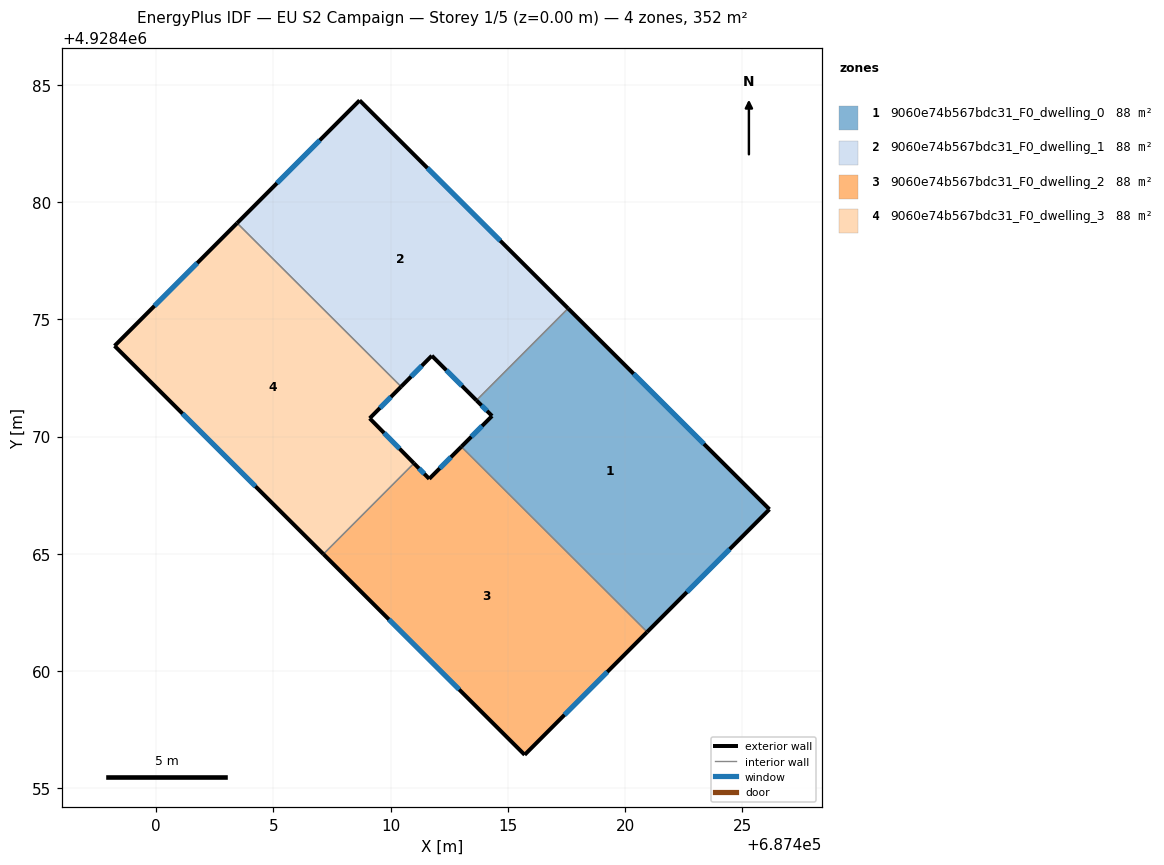
=== STOREY PLAN SPEC (per zone: floor XY polygon, exterior-wall plan segments, windows/doors) ===
zone 1: 9060e74b567bdc31_F0_dwelling_0  (87.9 m²)
  floor: (687420.94, 4928461.67) (687426.16, 4928466.90) (687417.57, 4928475.47) (687413.66, 4928471.55) (687414.33, 4928470.88) (687413.02, 4928469.57)
  exterior wall: (687413.02, 4928469.57) – (687414.33, 4928470.88)  [1.9 m]
    window: (687413.44, 4928470.00) – (687413.90, 4928470.46)  [0.7 m²]
  exterior wall: (687414.33, 4928470.88) – (687413.66, 4928471.55)  [0.9 m]
    window: (687414.11, 4928471.10) – (687413.88, 4928471.33)  [0.3 m²]
  exterior wall: (687417.57, 4928475.47) – (687426.16, 4928466.90)  [12.1 m]
    window: (687420.36, 4928472.69) – (687423.36, 4928469.69)  [4.4 m²]
  exterior wall: (687426.16, 4928466.90) – (687420.94, 4928461.67)  [7.4 m]
    window: (687424.46, 4928465.20) – (687422.64, 4928463.37)  [2.7 m²]
  interior walls: 2
zone 2: 9060e74b567bdc31_F0_dwelling_1  (87.9 m²)
  floor: (687413.66, 4928471.55) (687417.57, 4928475.47) (687408.68, 4928484.34) (687403.45, 4928479.11) (687410.45, 4928472.13) (687411.76, 4928473.45)
  exterior wall: (687411.76, 4928473.45) – (687410.45, 4928472.13)  [1.9 m]
    window: (687411.33, 4928473.03) – (687410.87, 4928472.56)  [0.7 m²]
  exterior wall: (687403.45, 4928479.11) – (687408.68, 4928484.34)  [7.4 m]
    window: (687405.15, 4928480.81) – (687406.98, 4928482.64)  [2.7 m²]
  exterior wall: (687408.68, 4928484.34) – (687417.57, 4928475.47)  [12.6 m]
    window: (687411.57, 4928481.46) – (687414.68, 4928478.36)  [4.6 m²]
  exterior wall: (687413.66, 4928471.55) – (687411.76, 4928473.45)  [2.7 m]
    window: (687413.04, 4928472.17) – (687412.38, 4928472.84)  [1.0 m²]
  interior walls: 2
zone 3: 9060e74b567bdc31_F0_dwelling_2  (87.9 m²)
  floor: (687415.72, 4928456.43) (687420.94, 4928461.67) (687413.02, 4928469.57) (687411.65, 4928468.20) (687410.99, 4928468.87) (687407.13, 4928464.99)
  exterior wall: (687420.94, 4928461.67) – (687415.72, 4928456.43)  [7.4 m]
    window: (687419.24, 4928459.97) – (687417.41, 4928458.14)  [2.7 m²]
  exterior wall: (687415.72, 4928456.43) – (687407.13, 4928464.99)  [12.1 m]
    window: (687412.92, 4928459.22) – (687409.92, 4928462.21)  [4.4 m²]
  exterior wall: (687410.99, 4928468.87) – (687411.65, 4928468.20)  [0.9 m]
    window: (687411.21, 4928468.65) – (687411.43, 4928468.42)  [0.3 m²]
  exterior wall: (687411.65, 4928468.20) – (687413.02, 4928469.57)  [1.9 m]
    window: (687412.09, 4928468.65) – (687412.57, 4928469.13)  [0.7 m²]
  interior walls: 2
zone 4: 9060e74b567bdc31_F0_dwelling_3  (87.9 m²)
  floor: (687407.13, 4928464.99) (687410.99, 4928468.87) (687409.11, 4928470.78) (687410.45, 4928472.13) (687403.45, 4928479.11) (687398.23, 4928473.87)
  exterior wall: (687407.13, 4928464.99) – (687398.23, 4928473.87)  [12.6 m]
    window: (687404.24, 4928467.88) – (687401.12, 4928470.99)  [4.6 m²]
  exterior wall: (687398.23, 4928473.87) – (687403.45, 4928479.11)  [7.4 m]
    window: (687399.93, 4928475.58) – (687401.75, 4928477.41)  [2.7 m²]
  exterior wall: (687410.45, 4928472.13) – (687409.11, 4928470.78)  [1.9 m]
    window: (687410.01, 4928471.70) – (687409.54, 4928471.22)  [0.7 m²]
  exterior wall: (687409.11, 4928470.78) – (687410.99, 4928468.87)  [2.7 m]
    window: (687409.72, 4928470.16) – (687410.38, 4928469.49)  [1.0 m²]
  interior walls: 2

=== DERIVED (storey summary) ===
Building: EU S2 Campaign
Storey: 1 of 5  (floor level z = 0.00 m)
Storey gross floor area: 351.5 m²
Zones on this storey: 4
  - 9060e74b567bdc31_F0_dwelling_0: floor 87.9 m²; exterior wall 22.3 m (66.9 m²); 4 window(s) 8.2 m²; WWR 12.2%
  - 9060e74b567bdc31_F0_dwelling_1: floor 87.9 m²; exterior wall 24.5 m (73.5 m²); 4 window(s) 9.0 m²; WWR 12.2%
  - 9060e74b567bdc31_F0_dwelling_2: floor 87.9 m²; exterior wall 22.4 m (67.2 m²); 4 window(s) 8.2 m²; WWR 12.2%
  - 9060e74b567bdc31_F0_dwelling_3: floor 87.9 m²; exterior wall 24.6 m (73.7 m²); 4 window(s) 9.0 m²; WWR 12.2%
Zone adjacency (shared interzone walls):
  - 9060e74b567bdc31_F0_dwelling_0 ↔ 9060e74b567bdc31_F0_dwelling_1
  - 9060e74b567bdc31_F0_dwelling_0 ↔ 9060e74b567bdc31_F0_dwelling_2
  - 9060e74b567bdc31_F0_dwelling_1 ↔ 9060e74b567bdc31_F0_dwelling_3
  - 9060e74b567bdc31_F0_dwelling_2 ↔ 9060e74b567bdc31_F0_dwelling_3